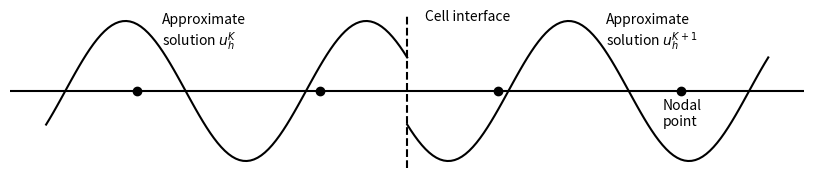

Generate this figure with matplotlib:
#!/usr/bin/python

import numpy as np
import matplotlib.pyplot as plt

# Define amplitude, wavenumber, range, and phase
AL, kL, xL, phiL = 1.0, 3.0 * np.pi, np.linspace( 0.0 , 1.0 , 100 ) , -0.5
AR, kR, xR, phiR = 1.0, 3.0 * np.pi, np.linspace( 1.0 , 2.0 , 100 ) , 0.5

ax = plt.figure( figsize = ( 10.25 , 2 ) )
plt.axis('off')

# Plot and label cell interface
plt.axvline( 1.0 , color = 'k' , linestyle = '--' )
plt.text( 1.05 , 1.0 , 'Cell interface' )

# Plot zero line
plt.axhline( 0.0 , color = 'k' )

# Plot nodal points
plt.plot( xL[25] , 0.0 , 'ko' )
plt.plot( xL[75] , 0.0 , 'ko' )
plt.plot( xR[25] , 0.0 , 'ko' )
plt.plot( xR[75] , 0.0 , 'ko' )
plt.text( xR[70] , -0.5 , 'Nodal\npoint' )

plt.text( 0.32 , 0.64 , 'Approximate\nsolution $u^{K}_{h}$' )
plt.text( 1.55 , 0.64 , 'Approximate\nsolution $u^{K+1}_{h}$' )

# Plot curves
plt.plot( xL , AL * np.sin( kL * xL + phiL ) , 'k-' )
plt.plot( xR , AR * np.sin( kR * xR + phiR ) , 'k-' )
plt.show()
